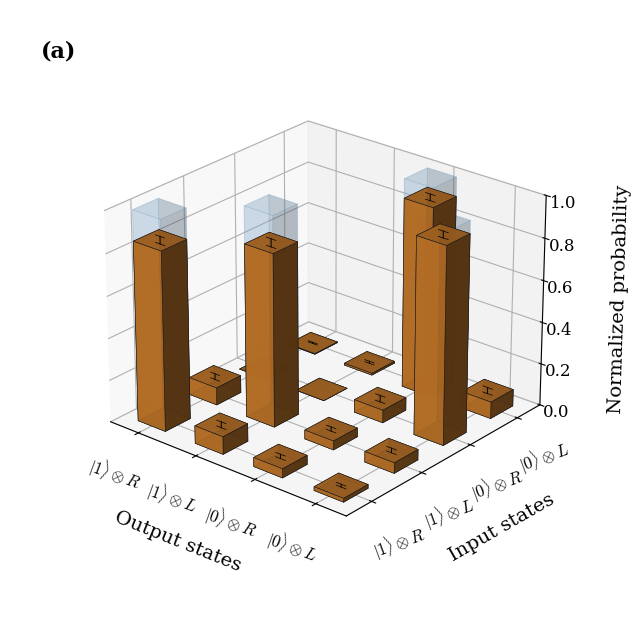
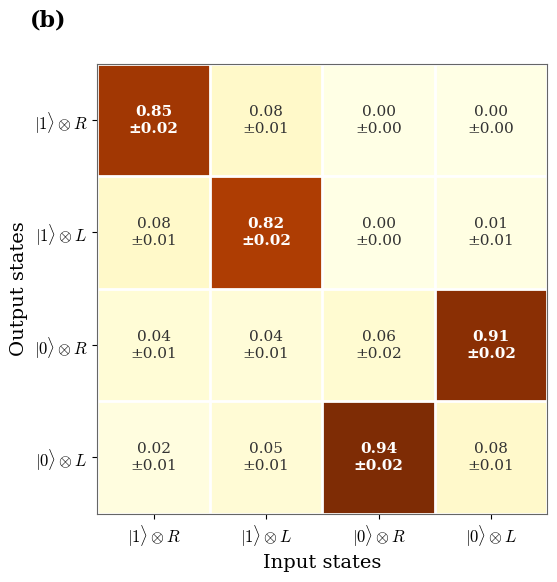

Python code for these plots, in order:
import numpy as np
import matplotlib.pyplot as plt
from mpl_toolkits.mplot3d import Axes3D
import matplotlib.ticker as mticker

# ── RAW DATA ──
cnot_truth_table = np.array(
    [
        [0.85459184, 0.08291457, 0.0, 0.00295858],
        [0.08418367, 0.8241206, 0.0, 0.00887574],
        [0.04336735, 0.04271357, 0.06086957, 0.90828402],
        [0.01785714, 0.05025126, 0.93913043, 0.07988166],
    ]
)
cnot_truth_table_err = np.array(
    [
        [0.01780454, 0.01382225, 0.0, 0.0029542],
        [0.0140241, 0.01908365, 0.0, 0.00510162],
        [0.01028753, 0.0101359, 0.01576519, 0.01569911],
        [0.00668883, 0.01095056, 0.01576519, 0.01474643],
    ]
)

cnot_labels = [
    r"$|1\rangle \otimes R$",
    r"$|1\rangle \otimes L$",
    r"$|0\rangle \otimes R$",
    r"$|0\rangle \otimes L$",
]

cnot_ideal = np.array(
    [[1, 0, 0, 0], [0, 1, 0, 0], [0, 0, 0, 1], [0, 0, 1, 0]], dtype=float
)

bar_color = "#c97a2a"
bar_edge = "#1a1a1a"
ideal_face = "#8bbae0"
ideal_alpha = 0.20
ideal_edge = "#6a9ec4"

# ── FONT SIZES ──
TICK_FS = 12
LABEL_FS = 14
PANEL_FS = 16
TEXT_FS = 11  # in-cell numbers on heatmap

plt.rcParams.update(
    {
        "font.family": "serif",
        "mathtext.fontset": "cm",
        "axes.labelsize": LABEL_FS,
        "xtick.labelsize": TICK_FS,
        "ytick.labelsize": TICK_FS,
    }
)


def plot_3d_bars(ax, matrix, err, labels, ideal):
    n = 4
    xpos, ypos = np.meshgrid(np.arange(n), np.arange(n), indexing="ij")
    xpos_f = xpos.flatten()
    ypos_f = ypos.flatten()
    dx = dy = 0.48
    dz = matrix.flatten()

    for i in range(n):
        for j in range(n):
            if ideal[i, j] > 0.5:
                ax.bar3d(
                    i + (1 - dx) / 2,
                    j + (1 - dy) / 2,
                    0,
                    dx,
                    dy,
                    1.0,
                    color=ideal_face,
                    alpha=ideal_alpha,
                    edgecolor=ideal_edge,
                    linewidth=0.6,
                    zsort="min",
                )

    ax.bar3d(
        xpos_f + (1 - dx) / 2,
        ypos_f + (1 - dy) / 2,
        np.zeros(n * n),
        dx,
        dy,
        dz,
        color=bar_color,
        edgecolor=bar_edge,
        alpha=0.88,
        linewidth=0.4,
        zsort="average",
    )

    for i in range(n):
        for j in range(n):
            val = matrix[i, j]
            e = err[i, j]
            if e > 0:
                cx, cy = i + 0.5, j + 0.5
                ax.plot(
                    [cx, cx],
                    [cy, cy],
                    [val - e, val + e],
                    color="k",
                    linewidth=0.7,
                    zorder=10,
                )
                cap = 0.08
                for z in [val + e, val - e]:
                    ax.plot(
                        [cx - cap, cx + cap],
                        [cy, cy],
                        [z, z],
                        color="k",
                        linewidth=0.5,
                        zorder=10,
                    )

    tick_pos = np.arange(n) + 0.5
    ax.set_xticks(tick_pos)
    ax.set_xticklabels(
        labels, rotation=-20, ha="center", fontsize=TICK_FS, rotation_mode="anchor"
    )
    ax.set_yticks(tick_pos)
    ax.set_yticklabels(
        labels, rotation=20, ha="center", fontsize=TICK_FS, rotation_mode="anchor"
    )
    ax.set_zlim(0, 1.0)
    ax.set_zticks([0.0, 0.2, 0.4, 0.6, 0.8, 1.0])
    ax.zaxis.set_major_formatter(mticker.FormatStrFormatter("%.1f"))
    ax.tick_params(axis="z", labelsize=TICK_FS, pad=1)
    ax.tick_params(axis="x", pad=14)
    ax.tick_params(axis="y", pad=14)

    ax.set_xlabel("Output states", labelpad=32, fontsize=LABEL_FS)
    ax.set_ylabel("Input states", labelpad=32, fontsize=LABEL_FS)
    ax.set_zlabel("Normalized probability", labelpad=20, fontsize=LABEL_FS)

    ax.view_init(elev=25, azim=-50)
    ax.set_box_aspect(None, zoom=0.78)

    ax.xaxis.pane.set_facecolor((0.95, 0.95, 0.95, 0.5))
    ax.yaxis.pane.set_facecolor((0.90, 0.90, 0.90, 0.5))
    ax.zaxis.pane.set_facecolor((0.93, 0.93, 0.93, 0.5))
    ax.xaxis.pane.set_edgecolor((0.90, 0.90, 0.90, 1))
    ax.yaxis.pane.set_edgecolor((0.85, 0.85, 0.85, 1))
    ax.zaxis.pane.set_edgecolor((0.88, 0.88, 0.88, 1))
    ax.grid(True, alpha=0.3)


def plot_heatmap(ax, matrix, err, labels):
    n = 4
    im = ax.imshow(
        matrix,
        cmap="YlOrBr",
        vmin=0,
        vmax=1,
        aspect="equal",
        origin="upper",
        interpolation="nearest",
    )
    for i in range(n):
        for j in range(n):
            val = matrix[i, j]
            e = err[i, j]
            color = "white" if val > 0.45 else "#333333"
            fontw = "bold" if val > 0.5 else "normal"
            txt = f"{val:.2f}\n±{e:.2f}"
            ax.text(
                j,
                i,
                txt,
                ha="center",
                va="center",
                fontsize=TEXT_FS,
                fontweight=fontw,
                color=color,
                linespacing=1.3,
            )
    ax.set_xticks(np.arange(n))
    ax.set_xticklabels(labels, fontsize=TICK_FS)
    ax.set_yticks(np.arange(n))
    ax.set_yticklabels(labels, fontsize=TICK_FS)
    ax.set_xlabel("Input states", fontsize=LABEL_FS)
    ax.set_ylabel("Output states", fontsize=LABEL_FS)
    for edge in np.arange(-0.5, n, 1):
        ax.axhline(edge, color="white", linewidth=2)
        ax.axvline(edge, color="white", linewidth=2)
    for spine in ax.spines.values():
        spine.set_visible(True)
        spine.set_color("#666666")
        spine.set_linewidth(0.8)
    return im


# ── FIGURE (a): 3D bars ──
fig_a = plt.figure(figsize=(10, 8))
ax_a = fig_a.add_subplot(111, projection="3d")
plot_3d_bars(ax_a, cnot_truth_table, cnot_truth_table_err, cnot_labels, cnot_ideal)
ax_a.text2D(
    0.05,
    0.95,
    "(a)",
    transform=ax_a.transAxes,
    fontsize=PANEL_FS,
    fontweight="bold",
    va="top",
)
fig_a.savefig("cnot_truth_table_3d.svg", bbox_inches="tight")
fig_a.savefig("cnot_truth_table_3d.png", bbox_inches="tight", dpi=250)
plt.close(fig_a)

# ── FIGURE (b): heatmap ──
fig_b, ax_b = plt.subplots(figsize=(7, 6))
im_b = plot_heatmap(ax_b, cnot_truth_table, cnot_truth_table_err, cnot_labels)
ax_b.text(
    -0.15,
    1.12,
    "(b)",
    transform=ax_b.transAxes,
    fontsize=PANEL_FS,
    fontweight="bold",
    va="top",
)
fig_b.subplots_adjust(left=0.15, right=0.95, top=0.90, bottom=0.15)
fig_b.savefig("cnot_truth_table_heatmap.svg", bbox_inches="tight")
fig_b.savefig("cnot_truth_table_heatmap.png", bbox_inches="tight", dpi=250)
plt.close(fig_b)

print("CNOT figures done")
